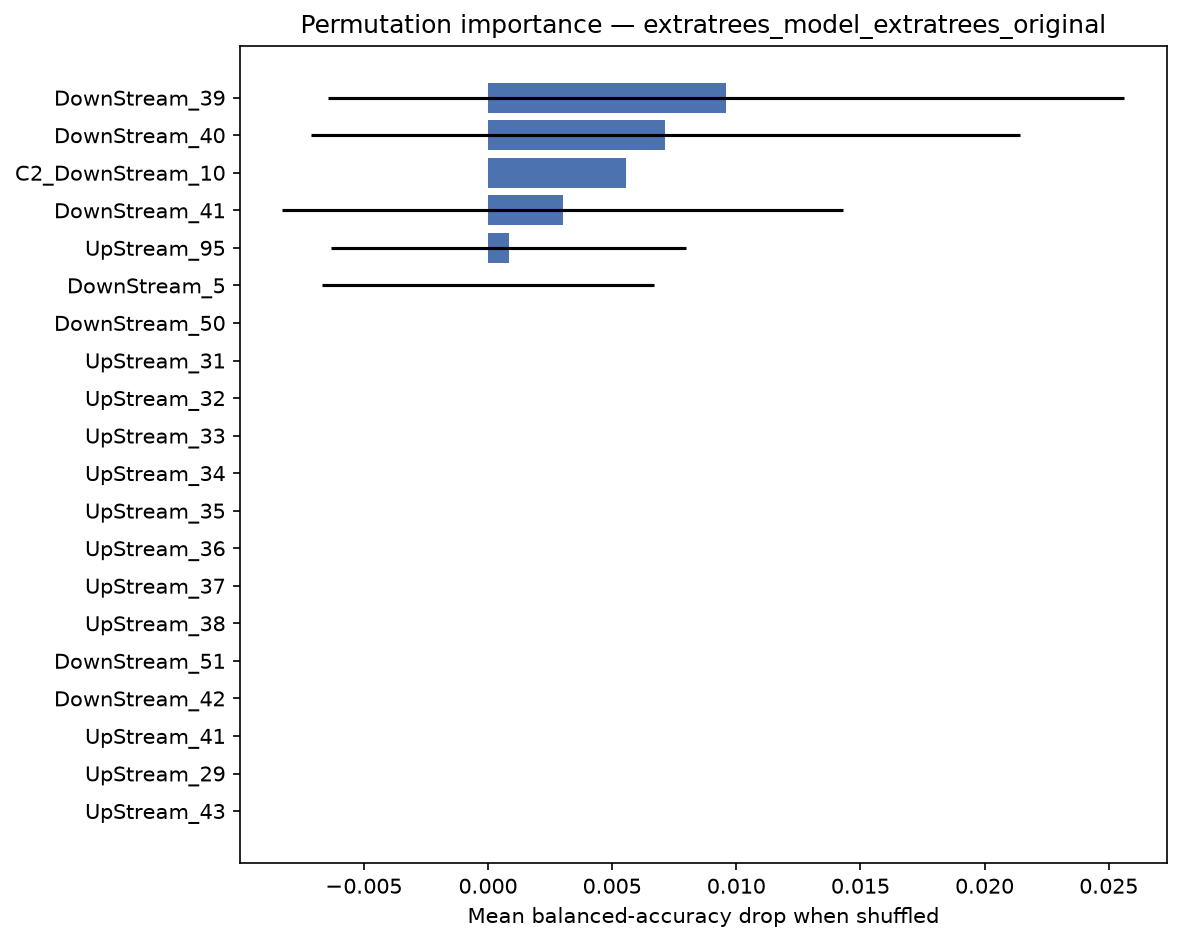

The table this chart was drawn from, first rows:
feature, importance_mean, importance_std
DownStream_39, 0.009603, 0.01603
DownStream_40, 0.007143, 0.01429
C2_DownStream_10, 0.005556, 0.0
DownStream_41, 0.003016, 0.0113
UpStream_95, 0.0008333, 0.007142
DownStream_5, 1.1102230246251566e-17, 0.00669
DownStream_50, 0.0, 0.0
UpStream_31, 0.0, 0.0
UpStream_32, 0.0, 0.0
UpStream_33, 0.0, 0.0
UpStream_34, 0.0, 0.0
UpStream_35, 0.0, 0.0
UpStream_36, 0.0, 0.0
UpStream_37, 0.0, 0.0
UpStream_38, 0.0, 0.0
DownStream_51, 0.0, 0.0
DownStream_42, 0.0, 0.0
UpStream_41, 0.0, 0.0
UpStream_29, 0.0, 0.0
UpStream_43, 0.0, 0.0
UpStream_44, 0.0, 0.0
UpStream_45, 0.0, 0.0
UpStream_46, 0.0, 0.0
UpStream_47, 0.0, 0.0
C1_UpStream_1, 0.0, 0.0
UpStream_49, 0.0, 0.0
UpStream_50, 0.0, 0.0
UpStream_30, 0.0, 0.0
UpStream_27, 0.0, 0.0
UpStream_28, 0.0, 0.0
UpStream_52, 0.0, 0.0
UpStream_4, 0.0, 0.0
UpStream_5, 0.0, 0.0
UpStream_6, 0.0, 0.0
UpStream_7, 0.0, 0.0
UpStream_8, 0.0, 0.0
UpStream_9, 0.0, 0.0
UpStream_10, 0.0, 0.0
UpStream_11, 0.0, 0.0
UpStream_12, 0.0, 0.0
UpStream_13, 0.0, 0.0
UpStream_14, 0.0, 0.0
DownStream_54, 0.0, 0.0
UpStream_16, 0.0, 0.0
UpStream_17, 0.0, 0.0
UpStream_18, 0.0, 0.0
UpStream_19, 0.0, 0.0
UpStream_20, 0.0, 0.0
UpStream_21, 0.0, 0.0
DownStream_53, 0.0, 0.0
UpStream_23, 0.0, 0.0
UpStream_24, 0.0, 0.0
UpStream_25, 0.0, 0.0
DownStream_52, 0.0, 0.0
UpStream_51, 0.0, 0.0
DownStream_100, 0.0, 0.0
UpStream_53, 0.0, 0.0
UpStream_92, 0.0, 0.0
DownStream_30, 0.0, 0.0
UpStream_83, 0.0, 0.0
... 246 more rows
